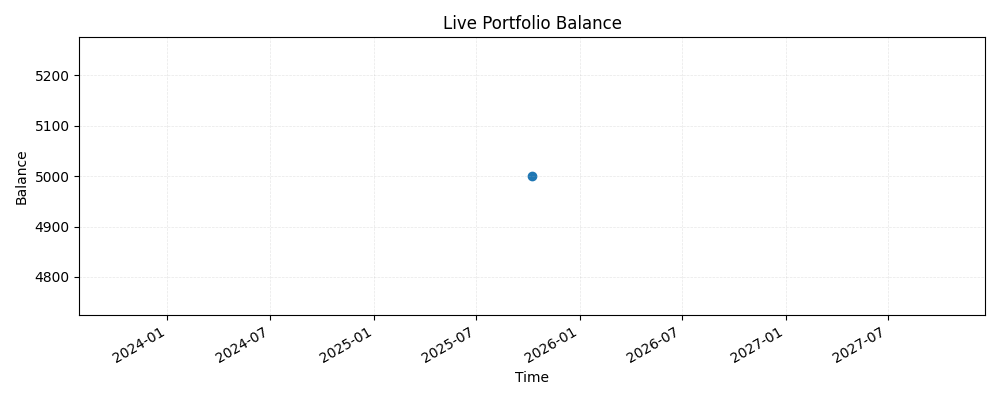

The file beside this chart, header and first rows:
timestamp, balance, cycle_pnl, total_pnl
2025-10-08T18:29:37.013164+00:00, 5000, 0.0, 0.0
2025-10-08T18:30:09.412232+00:00, 5000, 0.0, 0.0
2025-10-08T18:36:37.561922+00:00, 5000, 0.0, 0.0
2025-10-08T18:41:51.057889+00:00, 5000, 0.0, 0.0
2025-10-08T18:44:45.371360+00:00, 5000, 0.0, 0.0
2025-10-08T18:46:58.093240+00:00, 5000, 0.0, 0.0
2025-10-08T18:47:41.046776+00:00, 50000, 0.0, 0.0
2025-10-08T18:48:41.066383+00:00, 49993, -7.175, -7.175
2025-10-08T18:49:41.092832+00:00, 49974, -18.53, -25.71
2025-10-08T18:50:41.101807+00:00, 49986, 11.99, -13.71
2025-10-08T18:51:41.118840+00:00, 49988, 2.149, -11.56
2025-10-08T18:52:41.133151+00:00, 49981, -7.095, -18.66
2025-10-08T18:53:41.144236+00:00, 49994, 12.51, -6.153
2025-10-08T18:54:34.467083+00:00, 5000, 0.0, 0.0
2025-10-08T18:54:41.209794+00:00, 49972, -22, -28.15
2025-10-08T18:55:41.228950+00:00, 49966, -6.003, -34.16
2025-10-08T18:56:41.232150+00:00, 49976, 10.52, -23.63
2025-10-08T18:57:41.243552+00:00, 49979, 2.204, -21.43
2025-10-08T18:58:41.256576+00:00, 49963, -15.87, -37.29
2025-10-08T18:59:41.311554+00:00, 49972, 9.208, -28.09
2025-10-08T19:00:41.321359+00:00, 49975, 3.472, -24.62
2025-10-08T19:01:41.343503+00:00, 49976, 0.2782, -24.34
2025-10-08T19:02:37.021098+00:00, 50000, 0.0, 0.0
2025-10-08T19:03:37.035306+00:00, 50017, 17.05, 17.05
2025-10-08T19:04:19.650236+00:00, 50000, 0.0, 0.0
2025-10-08T19:04:29.701256+00:00, 49995, -5.214, -5.214
2025-10-08T19:04:39.761201+00:00, 49994, -0.3712, -5.585
2025-10-08T19:04:49.773750+00:00, 50003, 8.388, 2.803
2025-10-08T19:04:59.789794+00:00, 50002, -0.4818, 2.321
2025-10-08T19:05:09.798164+00:00, 50004, 2.096, 4.417
2025-10-08T19:05:40.462955+00:00, 50005, 0.7123, 5.129
2025-10-08T19:05:50.472944+00:00, 49995, -9.928, -4.798
2025-10-08T19:06:00.487380+00:00, 49996, 0.4838, -4.314
2025-10-08T19:06:10.505475+00:00, 49993, -2.773, -7.087
2025-10-08T19:09:46.590803+00:00, 50000, 0.0, 0.0
2025-10-08T19:10:00.240007+00:00, 49995, -4.971, -4.971
2025-10-08T19:10:10.249596+00:00, 49995, -0.4287, -5.4
2025-10-08T19:10:20.258895+00:00, 49984, -10.74, -16.14
2025-10-08T19:10:30.252962+00:00, 49985, 0.8568, -15.29
2025-10-08T19:10:40.253632+00:00, 49995, 10.54, -4.743
2025-10-08T19:10:50.308823+00:00, 49995, -0.2966, -5.04
2025-10-08T19:11:00.323778+00:00, 49983, -11.6, -16.64
2025-10-08T19:11:10.387753+00:00, 49980, -3.233, -19.87
2025-10-08T19:11:20.398350+00:00, 49980, -0.4362, -20.31
2025-10-08T19:11:30.411415+00:00, 49980, 0.0, -20.31
2025-10-08T19:11:40.422134+00:00, 49982, 2.18, -18.13
2025-10-08T19:11:50.481491+00:00, 49979, -2.48, -20.6
2025-10-08T19:12:00.494371+00:00, 49977, -2.294, -22.9
2025-10-08T19:12:10.506075+00:00, 49978, 0.9417, -21.96
2025-10-08T19:12:20.542071+00:00, 49979, 1.019, -20.94
2025-10-08T19:12:36.103891+00:00, 50000, 0.0, 0.0
2025-10-08T19:12:48.179220+00:00, 49996, -3.677, -3.677
2025-10-08T19:12:58.177268+00:00, 49996, 0.0, -3.677
2025-10-08T19:13:08.187492+00:00, 49981, -15.43, -19.1
2025-10-08T19:13:18.186882+00:00, 49981, -0.3231, -19.43
2025-10-08T19:13:28.205125+00:00, 49981, 0.2641, -19.16
2025-10-08T19:13:38.241535+00:00, 49982, 0.8523, -18.31
2025-10-08T19:13:48.246608+00:00, 49981, -0.4181, -18.73
2025-10-08T19:13:58.309641+00:00, 49982, 1.223, -17.5
2025-10-08T19:14:08.318651+00:00, 49976, -6.583, -24.09
... 329 more rows
